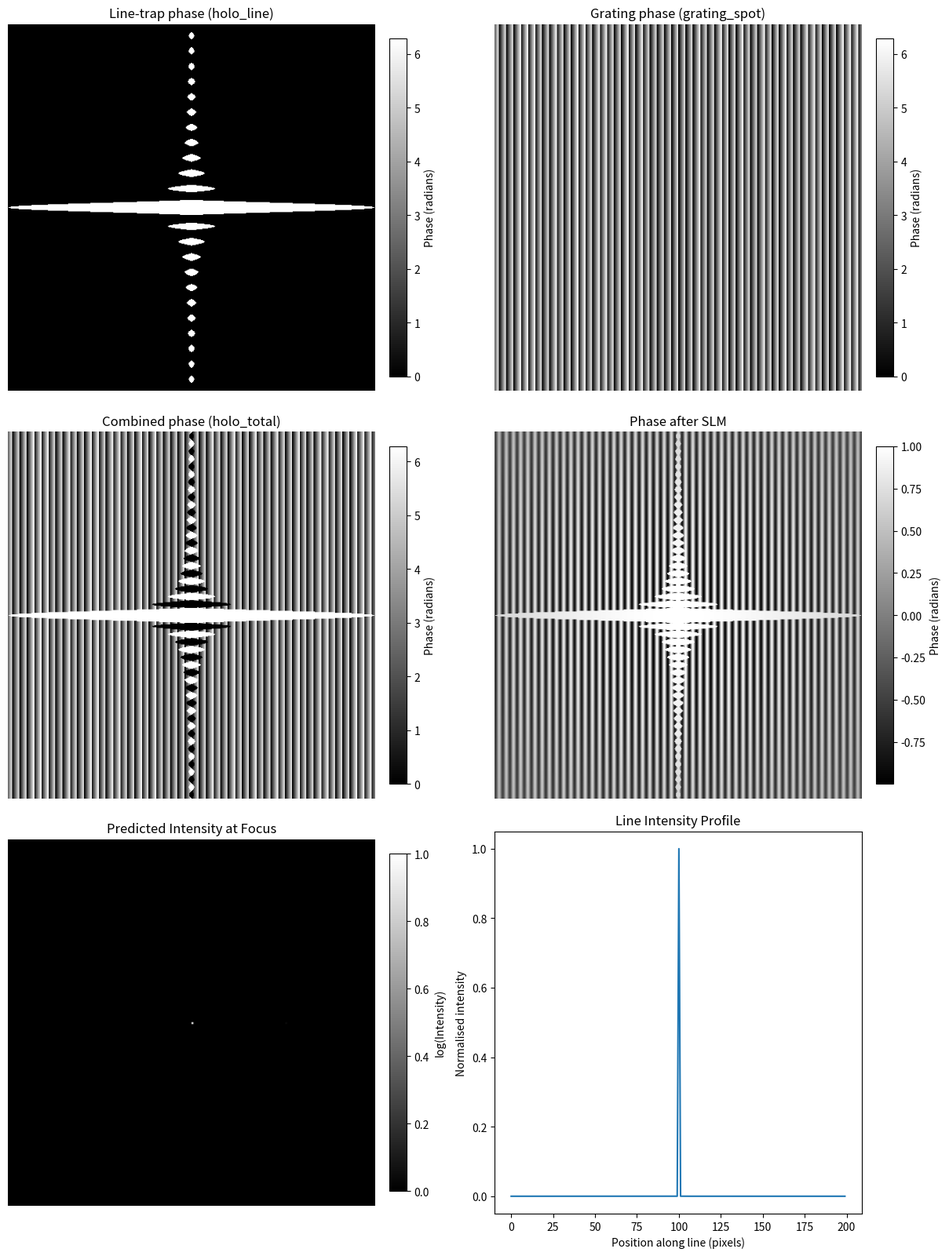

Write Python code to recreate this figure.
import numpy as np
import numpy.fft as fft
import matplotlib
# matplotlib.use("TkAgg")
import matplotlib.pyplot as plt

def show_hologram_on_slm(hologram, offset_x=2560, offset_y=0, slm_width=512, slm_height=512):
    """Display the hologram on a second monitor used as the SLM.
    hologram : 2D array 8-bit phase hologram to display.
    offset_x, offset_y : int
        Top-left corner (in desktop pixels) where the SLM monitor begins.
    """
    # Create a figure with no axes
    fig = plt.figure(figsize=(5.12, 5.12), dpi=100)
    ax = fig.add_axes([0, 0, 1, 1])
    # Use nearest-neighbor interpolation so each hologram pixel maps to SLM pixels.
    ax.imshow(hologram, cmap='gray', interpolation='nearest')
    ax.axis('off')
    manager = plt.get_current_fig_manager()
    # Try to handle both TkAgg and Qt backends for window positioning
    try:
        # TkAgg backend (common on Windows)
        window = manager.window
        # Remove title bar and window decorations
        try:
            window.overrideredirect(True)
        except Exception:
            pass
        # Hide the toolbar if present
        try:
            if hasattr(fig.canvas, "toolbar") and fig.canvas.toolbar is not None:
                fig.canvas.toolbar.pack_forget()
        except Exception:
            pass
        # Set explicit window size and position: WIDTHxHEIGHT+X+Y
        window.wm_geometry(f"{slm_width}x{slm_height}+{offset_x}+{offset_y}")
        window.lift()
    except Exception:
        pass  # Not TkAgg or failed to set geometry

    return fig

def zoom_around_peak(I, half=90, thresh_frac=0.5):
    """Return a zoom window centered on the brightest pixel in the image.
    """
    I = np.asarray(I)
    max_val = I.max()
    # Use pixels above a fraction of the maximum to define the line region
    mask = I >= (thresh_frac * max_val)
    if mask.any():
        ys, xs = np.nonzero(mask)
        iy = int(np.round(ys.mean()))
        ix = int(np.round(xs.mean()))
    else:
        # Fallback: just use the absolute maximum
        iy, ix = np.unravel_index(np.argmax(I), I.shape)

    y0 = max(0, iy - half); y1 = min(I.shape[0], iy + half)
    x0 = max(0, ix - half); x1 = min(I.shape[1], ix + half)
    return I[y0:y1, x0:x1], (iy, ix), (y0, y1, x0, x1)

def grating_phase(Nx, Ny, carrier_fx):
    """Calculate the grating phase pattern for a given carrier frequency and x coordinates."""
    x = (np.arange(Nx, dtype=np.float32) - Nx/2.0)[None, :]
    grating = 2.0 * np.pi * (carrier_fx * x)
    grating = np.remainder(grating, 2*np.pi)
    grating = np.broadcast_to(grating, (Ny, Nx)).astype(np.float32)
    return grating

# Generate hologram using shape-phase method for a uniform line tweezer
# (based on Roichman & Grier, Opt. Lett. 2006)

# ---------------- user parameters ----------------
Nx, Ny = 512, 512       # SLM pixels (square)
p = 15e-6               # pixel pitch [m]
wavelength = 1064e-9    # wavelength [m]
f = 3.0e-3              # objective focal length [m]
L = 20e-6               # line length in sample plane [m]
A0 = 1                  # row fill fraction cap [0..1]
carrier_fx = 0.1        # optional off-axis cycles per pixel along x
randomize_S = False     # use random S with same pixels-per-row

# Display parameters for SLM monitor
SHOW_ON_SLM = False
SLM_OFFSET_X = 0
SLM_OFFSET_Y = 0

# SLM-plane pixel coordinates from centre in meters
x = (np.arange(Nx) - Nx/2) * p
y = (np.arange(Ny) - Ny/2) * p

k = np.pi / L
# psi(rho) ∝ sinc(π * ρ_y * L / (f λ)) Equation 4 in Roichman & Grier, Opt. Lett. 2006
psi_rho = np.sinc((y * L) / (f * wavelength))
# Equation 6
A_rho = (A0 * np.abs(psi_rho)).astype(np.float32)

# φ(ρ) = { π  if sinc(k ρ_y) >= 0
#        { 0  otherwise
# 
# Equation 7
phi_rho = np.where(psi_rho >= 0.0, np.pi, 0.0).astype(np.float32)

# S_rho = np.where( np.abs(x) < A_rho, 1.0, 0.0).astype(np.float32)

# ---------------- selection mask S(ρ) ----------------
# Use normalized x in [-1,1]. Row j keeps columns where |x_norm| < A_rho[j].
x_norm = (np.arange(Nx, dtype=np.float32) - (Nx - 1) / 2.0) / ((Nx - 1) / 2.0)
# Equation 9
row_widths = np.clip(A_rho, 0.0, 1.0)[:, None]

S = (np.abs(x_norm)[None, :] < row_widths).astype(np.uint8)

if randomize_S:
    # Replace S with a random distribution that keeps the same
    # number of "on" pixels in each row (Grier et al.).
    rng = np.random.default_rng()
    S_rand = np.zeros_like(S)

    for j in range(S.shape[0]):
        n_on = int(S[j].sum())
        if n_on == 0:
            continue
        idx_on = rng.choice(S.shape[1], size=n_on, replace=False)
        S_rand[j, idx_on] = 1

    S = S_rand

# Phase for the line trap, applied only where S = 1 (0 : 2pi)
holo_line = (phi_rho[:, None] * S).astype(np.float32) * 2

# Grating for unassigned pixels, where S = 0

grating_spot = grating_phase(Nx, Ny, carrier_fx)

grating_line = grating_phase(Nx, Ny, 0.01)

# holo_line = np.where(S == 1, holo_line, grating_line).astype(np.float32)
# holo_line = np.where(S == 1, grating_line, holo_line).astype(np.float32)

# Combine phases: where S=1 use line-trap phase, elsewhere use grating
holo_total = np.where(S == 0, grating_spot, holo_line).astype(np.float32)

# ---------------- wrap and quantize to 8-bit phase ----------------
phi_wrapped = np.remainder(holo_total, 2*np.pi, out=np.empty_like(holo_total))
phase_8 = np.uint8(np.rint(holo_total * (255.0 / (2*np.pi))))

# Save hologram as 8-bit, 512x512 image
# plt.imsave('shape_phase_hologram_512.bmp', phase_8, cmap='gray')

# ---------------- display hologram on SLM monitor ----------------
if SHOW_ON_SLM:
    # This opens a borderless/fullscreen window on the SLM
    show_hologram_on_slm(
        phase_8,
        offset_x=SLM_OFFSET_X,
        offset_y=SLM_OFFSET_Y,
        slm_width=Nx,
        slm_height=Ny,
    )

# ---------------- predict focal-plane intensity (Fraunhofer) ----------------
X, Y = np.meshgrid(x, y)
w0 = 6e-3  # 1/e^2 radius at the SLM
A_gauss = np.exp(-(X**2 + Y**2) / w0**2)
A_gauss = A_gauss / A_gauss.max()  # normalize to 2pi for better visualization of phase
# Gaussian illumination overfills the SLM; S only chooses the phase pattern.
U_pupil = A_gauss * np.exp(1j * holo_total)
U_f = fft.fftshift(fft.fft2(fft.ifftshift(U_pupil + np.pi)))
I_f = np.abs(U_f) ** 2
I_f /= I_f.max()

Iz, peak, box = zoom_around_peak(I_f, half=100)

# 1D intensity profile along the length of the line
line_profile = Iz[ :, Iz.shape[0] // 2]
line_profile /= line_profile.max()

# ---------------- quick looks (separate analysis figure) ----------------

fig, axs = plt.subplots(3, 2, figsize=(12, 16), constrained_layout=True)

# Line-trap phase where S = 1
im_holo_line = axs[0, 0].imshow(holo_line, cmap='gray')
fig.colorbar(im_holo_line    , ax=axs[0, 0], fraction=0.046, pad=0.04, label='Phase (radians)')
axs[0, 0].set_title('Line-trap phase (holo_line)')
axs[0, 0].axis('off')
axs[0, 0].set_aspect('equal')

# Grating phase for diverted Gaussian (phi_spot)
im_phi_spot = axs[0, 1].imshow(grating_spot, cmap='gray')
fig.colorbar(im_phi_spot, ax=axs[0, 1], fraction=0.046, pad=0.04, label='Phase (radians)')
axs[0, 1].set_title('Grating phase (grating_spot)')
axs[0, 1].axis('off')

# Total wrapped phase shown as 8-bit hologram
hologram = axs[1, 0].imshow(holo_total, cmap='gray')
fig.colorbar(hologram, ax=axs[1, 0], fraction=0.046, pad=0.04, label='Phase (radians)')
axs[1, 0].set_title('Combined phase (holo_total)')
axs[1, 0].axis('off')

# Phase of the Gaussian beam after the SLM
phase_slm = np.angle(U_pupil)
im_phi_slm = axs[1, 1].imshow(np.real(U_pupil), cmap='gray')
fig.colorbar(im_phi_slm, ax=axs[1, 1], fraction=0.046, pad=0.04, label='Phase (radians)')
axs[1, 1].set_title('Phase after SLM')
axs[1, 1].axis('off')

# Focal-plane intensity
im_I = axs[2, 0].imshow((Iz), cmap='gray')
fig.colorbar(im_I, ax=axs[2, 0], fraction=0.046, pad=0.04, label='log(Intensity)')
axs[2, 0].set_title('Predicted Intensity at Focus')
axs[2, 0].axis('off')

# Line intensity profile
axs[2, 1].plot(line_profile)
axs[2, 1].set_title('Line Intensity Profile')
axs[2, 1].set_xlabel('Position along line (pixels)')
axs[2, 1].set_ylabel('Normalised intensity')

plt.show()
